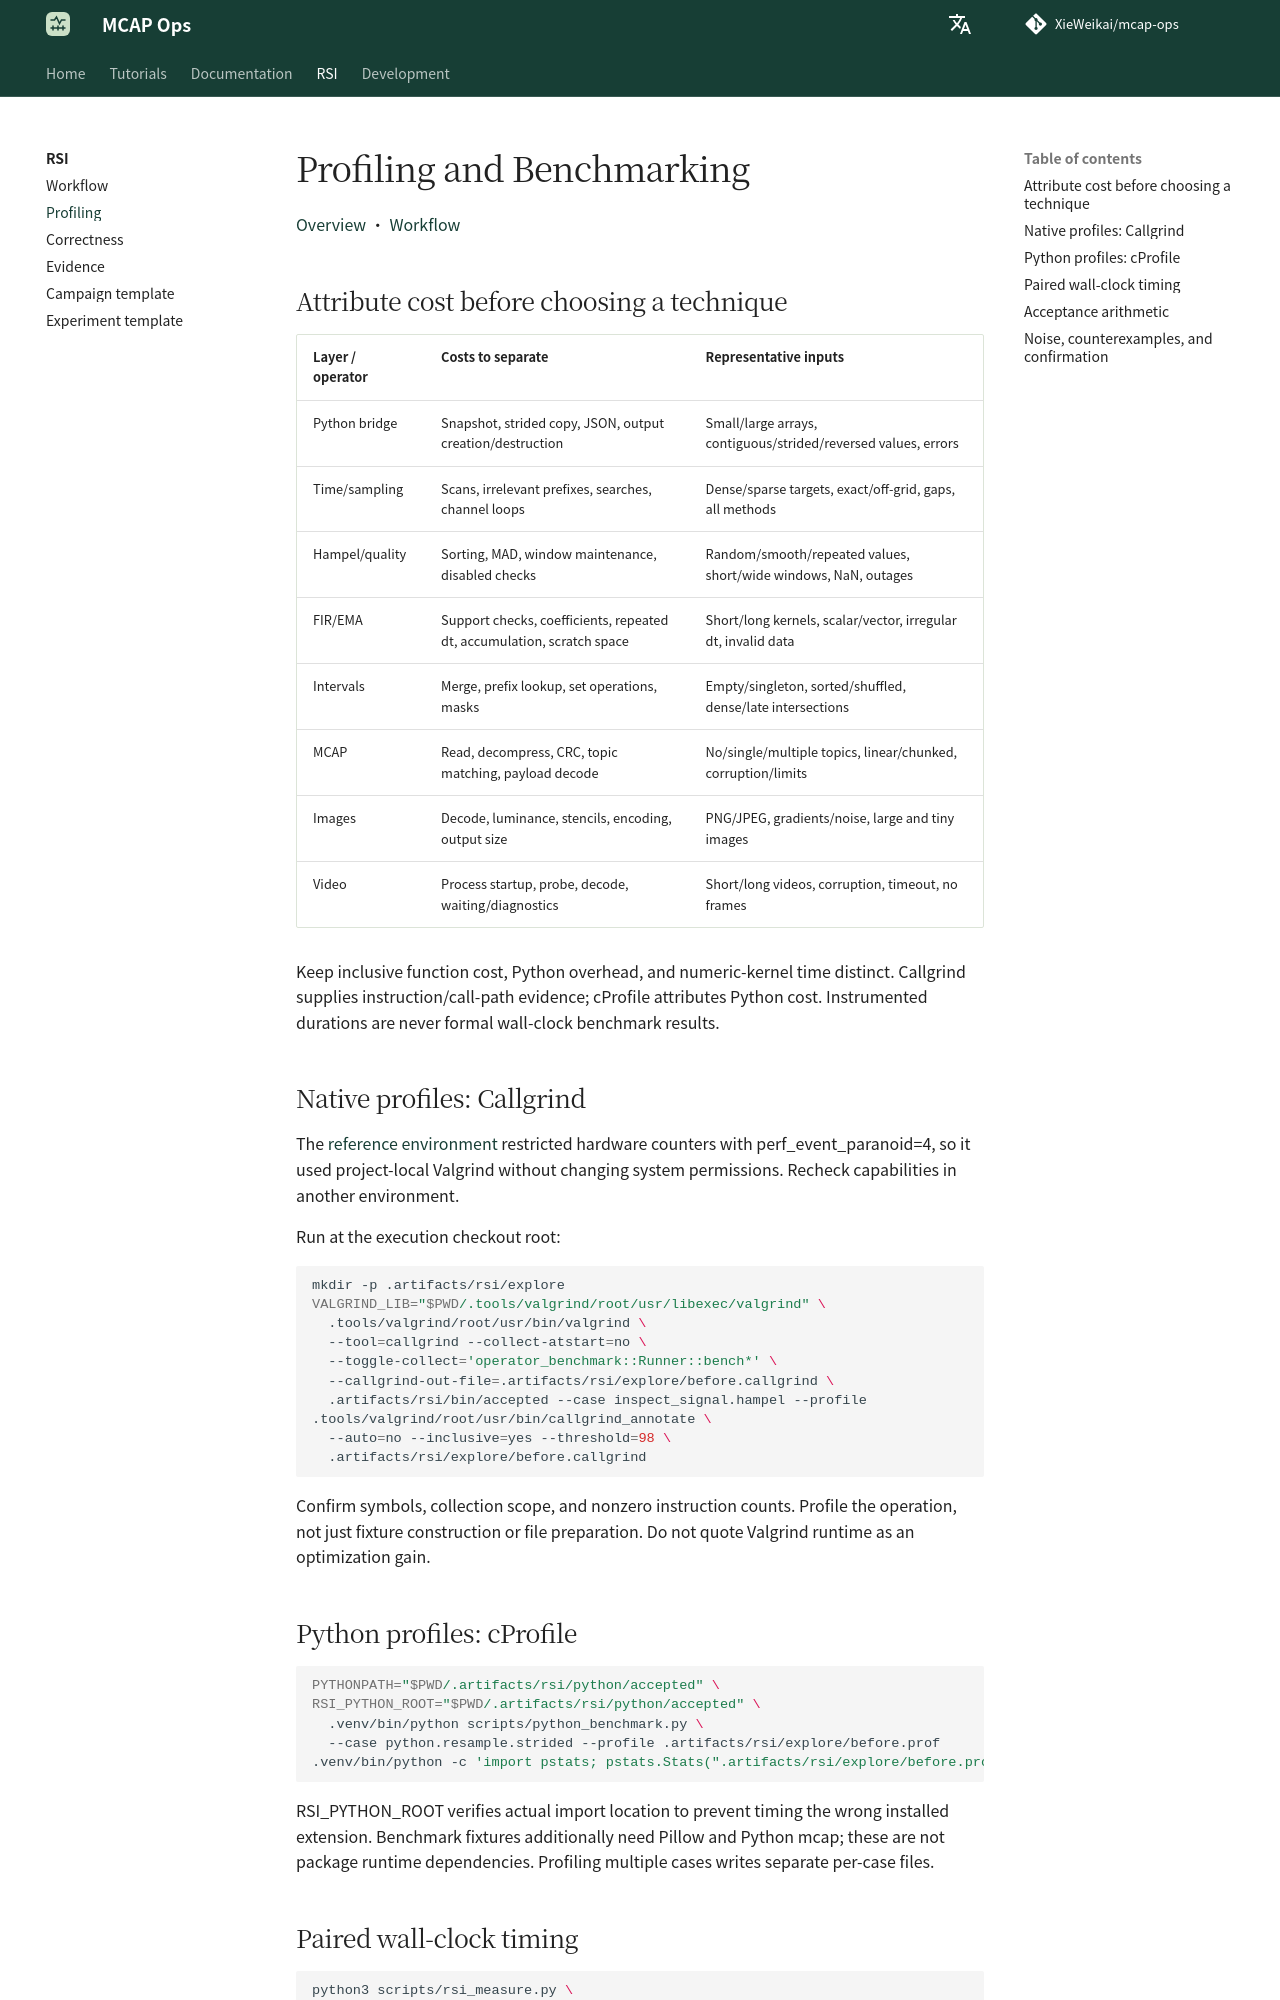

repository: XieWeikai/mcap-ops · page: rsi/profiling/index.html · generator: mkdocs

# Profiling and Benchmarking

**Language: English | [Chinese](zh/profiling.md)**

[Overview](README.md) · [Workflow](workflow.md)

## Attribute cost before choosing a technique

| Layer / operator | Costs to separate | Representative inputs |
| --- | --- | --- |
| Python bridge | Snapshot, strided copy, JSON, output creation/destruction | Small/large arrays, contiguous/strided/reversed values, errors |
| Time/sampling | Scans, irrelevant prefixes, searches, channel loops | Dense/sparse targets, exact/off-grid, gaps, all methods |
| Hampel/quality | Sorting, MAD, window maintenance, disabled checks | Random/smooth/repeated values, short/wide windows, NaN, outages |
| FIR/EMA | Support checks, coefficients, repeated dt, accumulation, scratch space | Short/long kernels, scalar/vector, irregular dt, invalid data |
| Intervals | Merge, prefix lookup, set operations, masks | Empty/singleton, sorted/shuffled, dense/late intersections |
| MCAP | Read, decompress, CRC, topic matching, payload decode | No/single/multiple topics, linear/chunked, corruption/limits |
| Images | Decode, luminance, stencils, encoding, output size | PNG/JPEG, gradients/noise, large and tiny images |
| Video | Process startup, probe, decode, waiting/diagnostics | Short/long videos, corruption, timeout, no frames |

Keep inclusive function cost, Python overhead, and numeric-kernel time distinct.
Callgrind supplies instruction/call-path evidence; cProfile attributes Python
cost. Instrumented durations are never formal wall-clock benchmark results.

## Native profiles: Callgrind

The [reference environment](../docs/performance.md) restricted hardware counters
with perf_event_paranoid=4, so it used project-local Valgrind without changing
system permissions. Recheck capabilities in another environment.

Run at the execution checkout root:

```bash
mkdir -p .artifacts/rsi/explore
VALGRIND_LIB="$PWD/.tools/valgrind/root/usr/libexec/valgrind" \
  .tools/valgrind/root/usr/bin/valgrind \
  --tool=callgrind --collect-atstart=no \
  --toggle-collect='operator_benchmark::Runner::bench*' \
  --callgrind-out-file=.artifacts/rsi/explore/before.callgrind \
  .artifacts/rsi/bin/accepted --case inspect_signal.hampel --profile
.tools/valgrind/root/usr/bin/callgrind_annotate \
  --auto=no --inclusive=yes --threshold=98 \
  .artifacts/rsi/explore/before.callgrind
```

Confirm symbols, collection scope, and nonzero instruction counts. Profile the
operation, not just fixture construction or file preparation. Do not quote
Valgrind runtime as an optimization gain.

## Python profiles: cProfile

```bash
PYTHONPATH="$PWD/.artifacts/rsi/python/accepted" \
RSI_PYTHON_ROOT="$PWD/.artifacts/rsi/python/accepted" \
  .venv/bin/python scripts/python_benchmark.py \
  --case python.resample.strided --profile .artifacts/rsi/explore/before.prof
.venv/bin/python -c 'import pstats; pstats.Stats(".artifacts/rsi/explore/before.prof").strip_dirs().sort_stats("cumulative").print_stats(25)'
```

RSI_PYTHON_ROOT verifies actual import location to prevent timing the wrong
installed extension. Benchmark fixtures additionally need Pillow and Python
mcap; these are not package runtime dependencies. Profiling multiple cases writes
separate per-case files.
